The GitHub repository theunknowner/Samples contains a labelled image folder "Samples" with 10 categories: blotch, circles, circles disc complete, circles disc incomplete, circles donut complete, circles donut complete 2, circles donut incomplete, excavated, random, strip. Examples follow, each with its label.

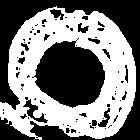
Label: circles donut complete

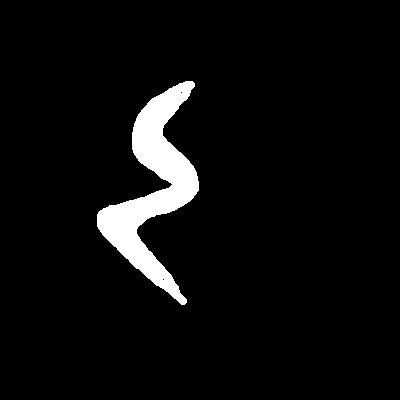
Label: strip

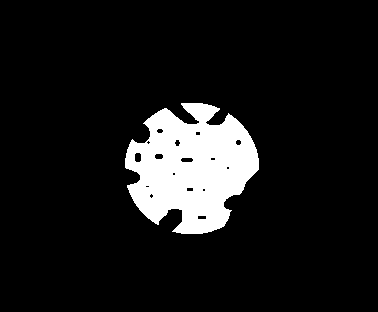
Label: circles disc incomplete

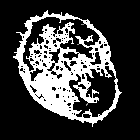
Label: circles disc complete

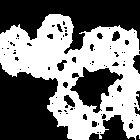
Label: excavated

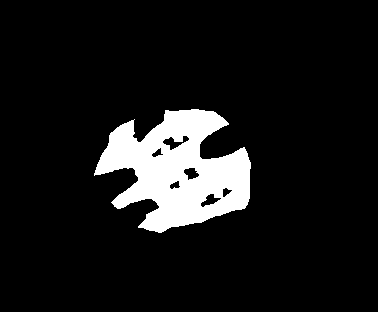
Label: blotch
